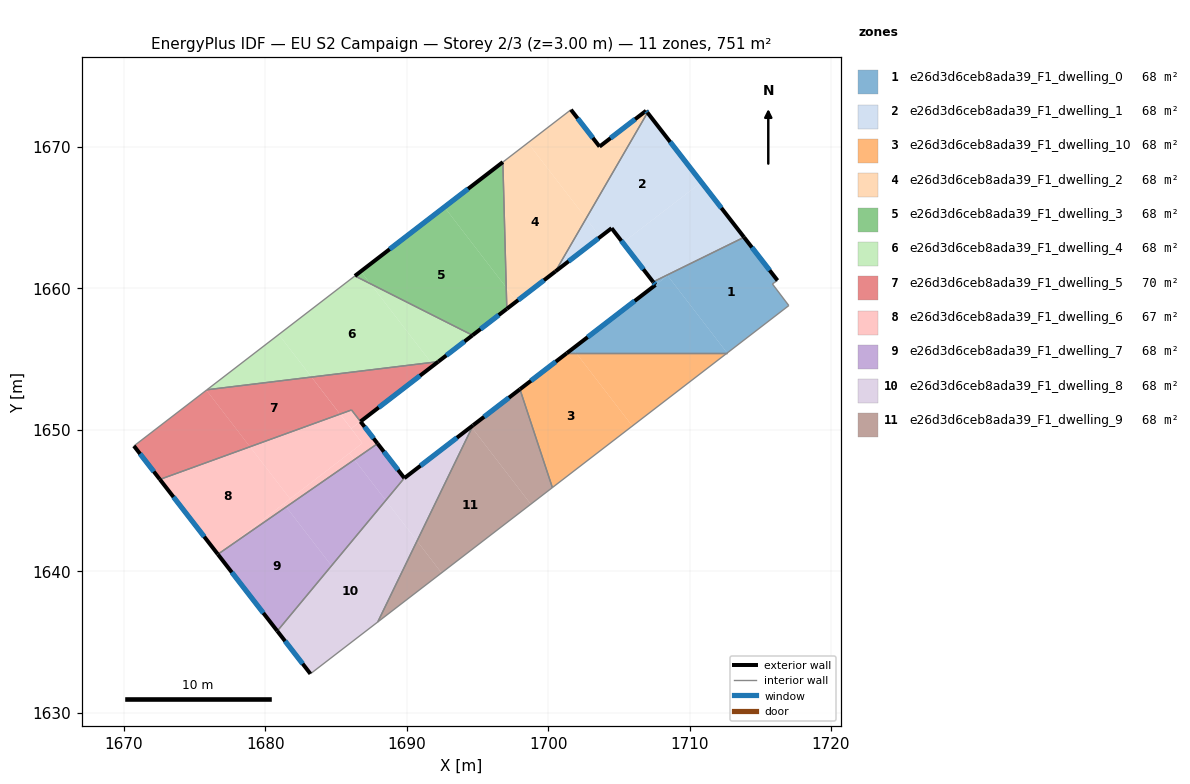
=== STOREY PLAN SPEC (per zone: floor XY polygon, exterior-wall plan segments, windows/doors) ===
zone 1: e26d3d6ceb8ada39_F1_dwelling_0  (68.3 m²)
  floor: (1716.22, 1660.56) (1715.86, 1660.32) (1717.02, 1658.79) (1712.66, 1655.43) (1708.45, 1660.91) (1707.59, 1660.25) (1707.42, 1660.46) (1713.85, 1663.62)
  floor: (1708.45, 1660.91) (1712.66, 1655.43) (1712.65, 1655.42) (1701.99, 1655.42) (1701.74, 1655.74)
  floor: (1701.74, 1655.74) (1701.99, 1655.42) (1701.32, 1655.42)
  exterior wall: (1707.59, 1660.25) – (1701.32, 1655.42)  [7.9 m]
    window: (1706.12, 1659.11) – (1702.79, 1656.55)  [6.7 m²]
  exterior wall: (1707.42, 1660.46) – (1707.59, 1660.25)  [0.3 m]
    window: (1707.46, 1660.41) – (1707.55, 1660.30)  [0.2 m²]
  exterior wall: (1716.22, 1660.56) – (1713.85, 1663.62)  [3.9 m]
    window: (1715.66, 1661.28) – (1714.41, 1662.90)  [3.3 m²]
  interior walls: 5
zone 2: e26d3d6ceb8ada39_F1_dwelling_1  (68.3 m²)
  floor: (1707.03, 1672.43) (1710.84, 1667.51) (1705.28, 1663.23) (1704.49, 1664.26) (1703.69, 1663.64) (1702.69, 1664.95)
  floor: (1710.84, 1667.51) (1713.85, 1663.62) (1707.42, 1660.46) (1705.28, 1663.23)
  floor: (1702.69, 1664.95) (1703.69, 1663.64) (1700.52, 1661.20)
  exterior wall: (1704.49, 1664.26) – (1707.42, 1660.46)  [4.8 m]
    window: (1705.18, 1663.37) – (1706.73, 1661.35)  [4.1 m²]
  exterior wall: (1700.52, 1661.20) – (1704.49, 1664.26)  [5.0 m]
    window: (1701.45, 1661.92) – (1703.56, 1663.54)  [4.2 m²]
  exterior wall: (1713.85, 1663.62) – (1707.03, 1672.43)  [11.1 m]
    window: (1712.25, 1665.69) – (1708.63, 1670.36)  [9.4 m²]
  interior walls: 2
zone 3: e26d3d6ceb8ada39_F1_dwelling_10  (68.2 m²)
  floor: (1701.99, 1655.42) (1705.95, 1650.27) (1700.30, 1645.92) (1698.01, 1652.87) (1701.32, 1655.42)
  floor: (1712.65, 1655.42) (1705.95, 1650.27) (1701.99, 1655.42)
  exterior wall: (1701.32, 1655.42) – (1698.01, 1652.87)  [4.2 m]
    window: (1700.54, 1654.82) – (1698.79, 1653.47)  [3.5 m²]
  interior walls: 3
zone 4: e26d3d6ceb8ada39_F1_dwelling_2  (68.3 m²)
  floor: (1698.57, 1670.29) (1702.69, 1664.95) (1700.52, 1661.20) (1697.78, 1659.10) (1697.04, 1660.07) (1696.80, 1668.93)
  floor: (1706.92, 1672.56) (1707.03, 1672.43) (1702.69, 1664.95) (1698.57, 1670.29) (1701.61, 1672.64) (1703.64, 1670.03)
  floor: (1697.04, 1660.07) (1697.78, 1659.10) (1697.08, 1658.55)
  exterior wall: (1697.08, 1658.55) – (1700.52, 1661.20)  [4.3 m]
    window: (1697.89, 1659.18) – (1699.71, 1660.58)  [3.7 m²]
  exterior wall: (1703.64, 1670.03) – (1701.61, 1672.64)  [3.3 m]
    window: (1703.16, 1670.64) – (1702.09, 1672.02)  [2.8 m²]
  exterior wall: (1706.92, 1672.56) – (1703.64, 1670.03)  [4.1 m]
    window: (1706.15, 1671.97) – (1704.41, 1670.62)  [3.5 m²]
  exterior wall: (1707.03, 1672.43) – (1706.92, 1672.56)  [0.2 m]
    window: (1707.00, 1672.46) – (1706.95, 1672.53)  [0.1 m²]
  interior walls: 3
zone 5: e26d3d6ceb8ada39_F1_dwelling_3  (68.3 m²)
  floor: (1692.66, 1665.75) (1697.04, 1660.07) (1697.08, 1658.55) (1694.66, 1656.69) (1687.43, 1660.33) (1686.76, 1661.21)
  floor: (1696.80, 1668.93) (1697.04, 1660.07) (1692.66, 1665.75)
  floor: (1686.76, 1661.21) (1687.43, 1660.33) (1686.34, 1660.88)
  exterior wall: (1694.66, 1656.69) – (1697.08, 1658.55)  [3.1 m]
    window: (1695.22, 1657.13) – (1696.51, 1658.12)  [2.6 m²]
  exterior wall: (1696.80, 1668.93) – (1686.34, 1660.88)  [13.2 m]
    window: (1694.34, 1667.04) – (1688.80, 1662.77)  [11.1 m²]
  interior walls: 2
zone 6: e26d3d6ceb8ada39_F1_dwelling_4  (68.3 m²)
  floor: (1687.43, 1660.33) (1691.72, 1654.76) (1683.27, 1653.73) (1680.96, 1656.74) (1686.34, 1660.88)
  floor: (1694.66, 1656.69) (1692.23, 1654.82) (1691.72, 1654.76) (1687.43, 1660.33)
  floor: (1680.96, 1656.74) (1683.27, 1653.73) (1675.88, 1652.83)
  exterior wall: (1692.23, 1654.82) – (1694.66, 1656.69)  [3.1 m]
    window: (1692.80, 1655.26) – (1694.09, 1656.25)  [2.6 m²]
  interior walls: 3
zone 7: e26d3d6ceb8ada39_F1_dwelling_5  (69.9 m²)
  floor: (1683.27, 1653.73) (1685.28, 1651.11) (1678.92, 1648.80) (1675.84, 1652.80) (1675.88, 1652.83)
  floor: (1675.84, 1652.80) (1678.92, 1648.80) (1672.55, 1646.49) (1670.72, 1648.86)
  floor: (1692.23, 1654.82) (1691.88, 1654.55) (1691.72, 1654.76)
  floor: (1691.72, 1654.76) (1691.88, 1654.55) (1686.73, 1650.59) (1686.10, 1651.41) (1685.29, 1651.11) (1683.27, 1653.73)
  exterior wall: (1686.73, 1650.59) – (1692.23, 1654.82)  [6.9 m]
    window: (1688.03, 1651.58) – (1690.94, 1653.83)  [5.9 m²]
  exterior wall: (1670.72, 1648.86) – (1672.55, 1646.49)  [3.0 m]
    window: (1671.15, 1648.31) – (1672.12, 1647.05)  [2.5 m²]
  interior walls: 4
zone 8: e26d3d6ceb8ada39_F1_dwelling_6  (66.5 m²)
  floor: (1678.92, 1648.80) (1681.76, 1645.12) (1676.79, 1641.30) (1676.65, 1641.20) (1672.55, 1646.49)
  floor: (1686.73, 1650.59) (1687.94, 1649.03) (1686.30, 1647.89) (1685.95, 1648.35) (1686.87, 1649.06) (1686.08, 1650.09)
  floor: (1681.31, 1644.78) (1681.48, 1644.55) (1676.79, 1641.30)
  floor: (1685.28, 1651.11) (1686.87, 1649.06) (1681.76, 1645.12) (1678.92, 1648.80)
  floor: (1685.95, 1648.35) (1686.30, 1647.89) (1681.48, 1644.55) (1681.31, 1644.78)
  floor: (1686.09, 1651.41) (1686.73, 1650.59) (1686.08, 1650.09) (1685.29, 1651.11)
  exterior wall: (1687.94, 1649.03) – (1686.74, 1650.58)  [2.0 m]
    window: (1687.66, 1649.39) – (1687.02, 1650.22)  [1.7 m²]
  exterior wall: (1672.55, 1646.49) – (1676.65, 1641.20)  [6.7 m]
    window: (1673.51, 1645.25) – (1675.69, 1642.44)  [5.6 m²]
  interior walls: 3
zone 9: e26d3d6ceb8ada39_F1_dwelling_7  (68.3 m²)
  floor: (1686.30, 1647.89) (1688.52, 1645.01) (1684.68, 1640.39) (1681.48, 1644.55)
  floor: (1681.48, 1644.55) (1684.68, 1640.39) (1680.85, 1635.78) (1676.65, 1641.20) (1676.79, 1641.30)
  floor: (1687.94, 1649.03) (1689.83, 1646.59) (1688.52, 1645.01) (1686.30, 1647.89)
  exterior wall: (1689.83, 1646.59) – (1687.94, 1649.03)  [3.1 m]
    window: (1689.39, 1647.16) – (1688.39, 1648.46)  [2.6 m²]
  exterior wall: (1676.65, 1641.20) – (1680.85, 1635.78)  [6.9 m]
    window: (1677.64, 1639.93) – (1679.86, 1637.05)  [5.8 m²]
  interior walls: 2
zone 10: e26d3d6ceb8ada39_F1_dwelling_8  (68.2 m²)
  floor: (1694.56, 1650.22) (1694.61, 1650.16) (1690.73, 1642.14) (1688.52, 1645.01) (1689.84, 1646.59)
  floor: (1688.52, 1645.01) (1690.73, 1642.14) (1687.96, 1636.42) (1683.19, 1632.75) (1680.85, 1635.78)
  exterior wall: (1694.70, 1650.32) – (1689.84, 1646.59)  [6.1 m]
    window: (1693.55, 1649.45) – (1690.98, 1647.46)  [5.2 m²]
  exterior wall: (1680.85, 1635.78) – (1683.19, 1632.75)  [3.8 m]
    window: (1681.40, 1635.07) – (1682.64, 1633.46)  [3.2 m²]
  interior walls: 3
zone 11: e26d3d6ceb8ada39_F1_dwelling_9  (68.3 m²)
  floor: (1694.61, 1650.16) (1698.78, 1644.75) (1692.47, 1639.89) (1690.73, 1642.14)
  floor: (1698.01, 1652.87) (1700.30, 1645.92) (1698.78, 1644.75) (1694.61, 1650.16) (1694.70, 1650.32)
  floor: (1690.73, 1642.14) (1692.47, 1639.89) (1687.96, 1636.42)
  exterior wall: (1698.01, 1652.87) – (1694.70, 1650.32)  [4.2 m]
    window: (1697.23, 1652.27) – (1695.47, 1650.92)  [3.5 m²]
  interior walls: 3

=== DERIVED (storey summary) ===
Building: EU S2 Campaign
Storey: 2 of 3  (floor level z = 3.00 m)
Storey gross floor area: 750.7 m²
Zones on this storey: 11
  - e26d3d6ceb8ada39_F1_dwelling_0: floor 68.3 m²; exterior wall 12.0 m (36.1 m²); 3 window(s) 10.2 m²; WWR 28.1%
  - e26d3d6ceb8ada39_F1_dwelling_1: floor 68.3 m²; exterior wall 21.0 m (62.9 m²); 3 window(s) 17.7 m²; WWR 28.1%
  - e26d3d6ceb8ada39_F1_dwelling_10: floor 68.2 m²; exterior wall 4.2 m (12.5 m²); 1 window(s) 3.5 m²; WWR 28.1%
  - e26d3d6ceb8ada39_F1_dwelling_2: floor 68.3 m²; exterior wall 12.0 m (35.9 m²); 4 window(s) 10.1 m²; WWR 28.1%
  - e26d3d6ceb8ada39_F1_dwelling_3: floor 68.3 m²; exterior wall 16.3 m (48.8 m²); 2 window(s) 13.7 m²; WWR 28.1%
  - e26d3d6ceb8ada39_F1_dwelling_4: floor 68.3 m²; exterior wall 3.1 m (9.2 m²); 1 window(s) 2.6 m²; WWR 28.1%
  - e26d3d6ceb8ada39_F1_dwelling_5: floor 69.9 m²; exterior wall 9.9 m (29.8 m²); 2 window(s) 8.4 m²; WWR 28.1%
  - e26d3d6ceb8ada39_F1_dwelling_6: floor 66.5 m²; exterior wall 8.7 m (26.0 m²); 2 window(s) 7.3 m²; WWR 28.1%
  - e26d3d6ceb8ada39_F1_dwelling_7: floor 68.3 m²; exterior wall 9.9 m (29.8 m²); 2 window(s) 8.4 m²; WWR 28.1%
  - e26d3d6ceb8ada39_F1_dwelling_8: floor 68.2 m²; exterior wall 10.0 m (29.9 m²); 2 window(s) 8.4 m²; WWR 28.1%
  - e26d3d6ceb8ada39_F1_dwelling_9: floor 68.3 m²; exterior wall 4.2 m (12.5 m²); 1 window(s) 3.5 m²; WWR 28.1%
Zone adjacency (shared interzone walls):
  - e26d3d6ceb8ada39_F1_dwelling_0 ↔ e26d3d6ceb8ada39_F1_dwelling_1
  - e26d3d6ceb8ada39_F1_dwelling_0 ↔ e26d3d6ceb8ada39_F1_dwelling_10
  - e26d3d6ceb8ada39_F1_dwelling_1 ↔ e26d3d6ceb8ada39_F1_dwelling_2
  - e26d3d6ceb8ada39_F1_dwelling_10 ↔ e26d3d6ceb8ada39_F1_dwelling_9
  - e26d3d6ceb8ada39_F1_dwelling_2 ↔ e26d3d6ceb8ada39_F1_dwelling_3
  - e26d3d6ceb8ada39_F1_dwelling_3 ↔ e26d3d6ceb8ada39_F1_dwelling_4
  - e26d3d6ceb8ada39_F1_dwelling_4 ↔ e26d3d6ceb8ada39_F1_dwelling_5
  - e26d3d6ceb8ada39_F1_dwelling_5 ↔ e26d3d6ceb8ada39_F1_dwelling_6
  - e26d3d6ceb8ada39_F1_dwelling_6 ↔ e26d3d6ceb8ada39_F1_dwelling_7
  - e26d3d6ceb8ada39_F1_dwelling_7 ↔ e26d3d6ceb8ada39_F1_dwelling_8
  - e26d3d6ceb8ada39_F1_dwelling_8 ↔ e26d3d6ceb8ada39_F1_dwelling_9